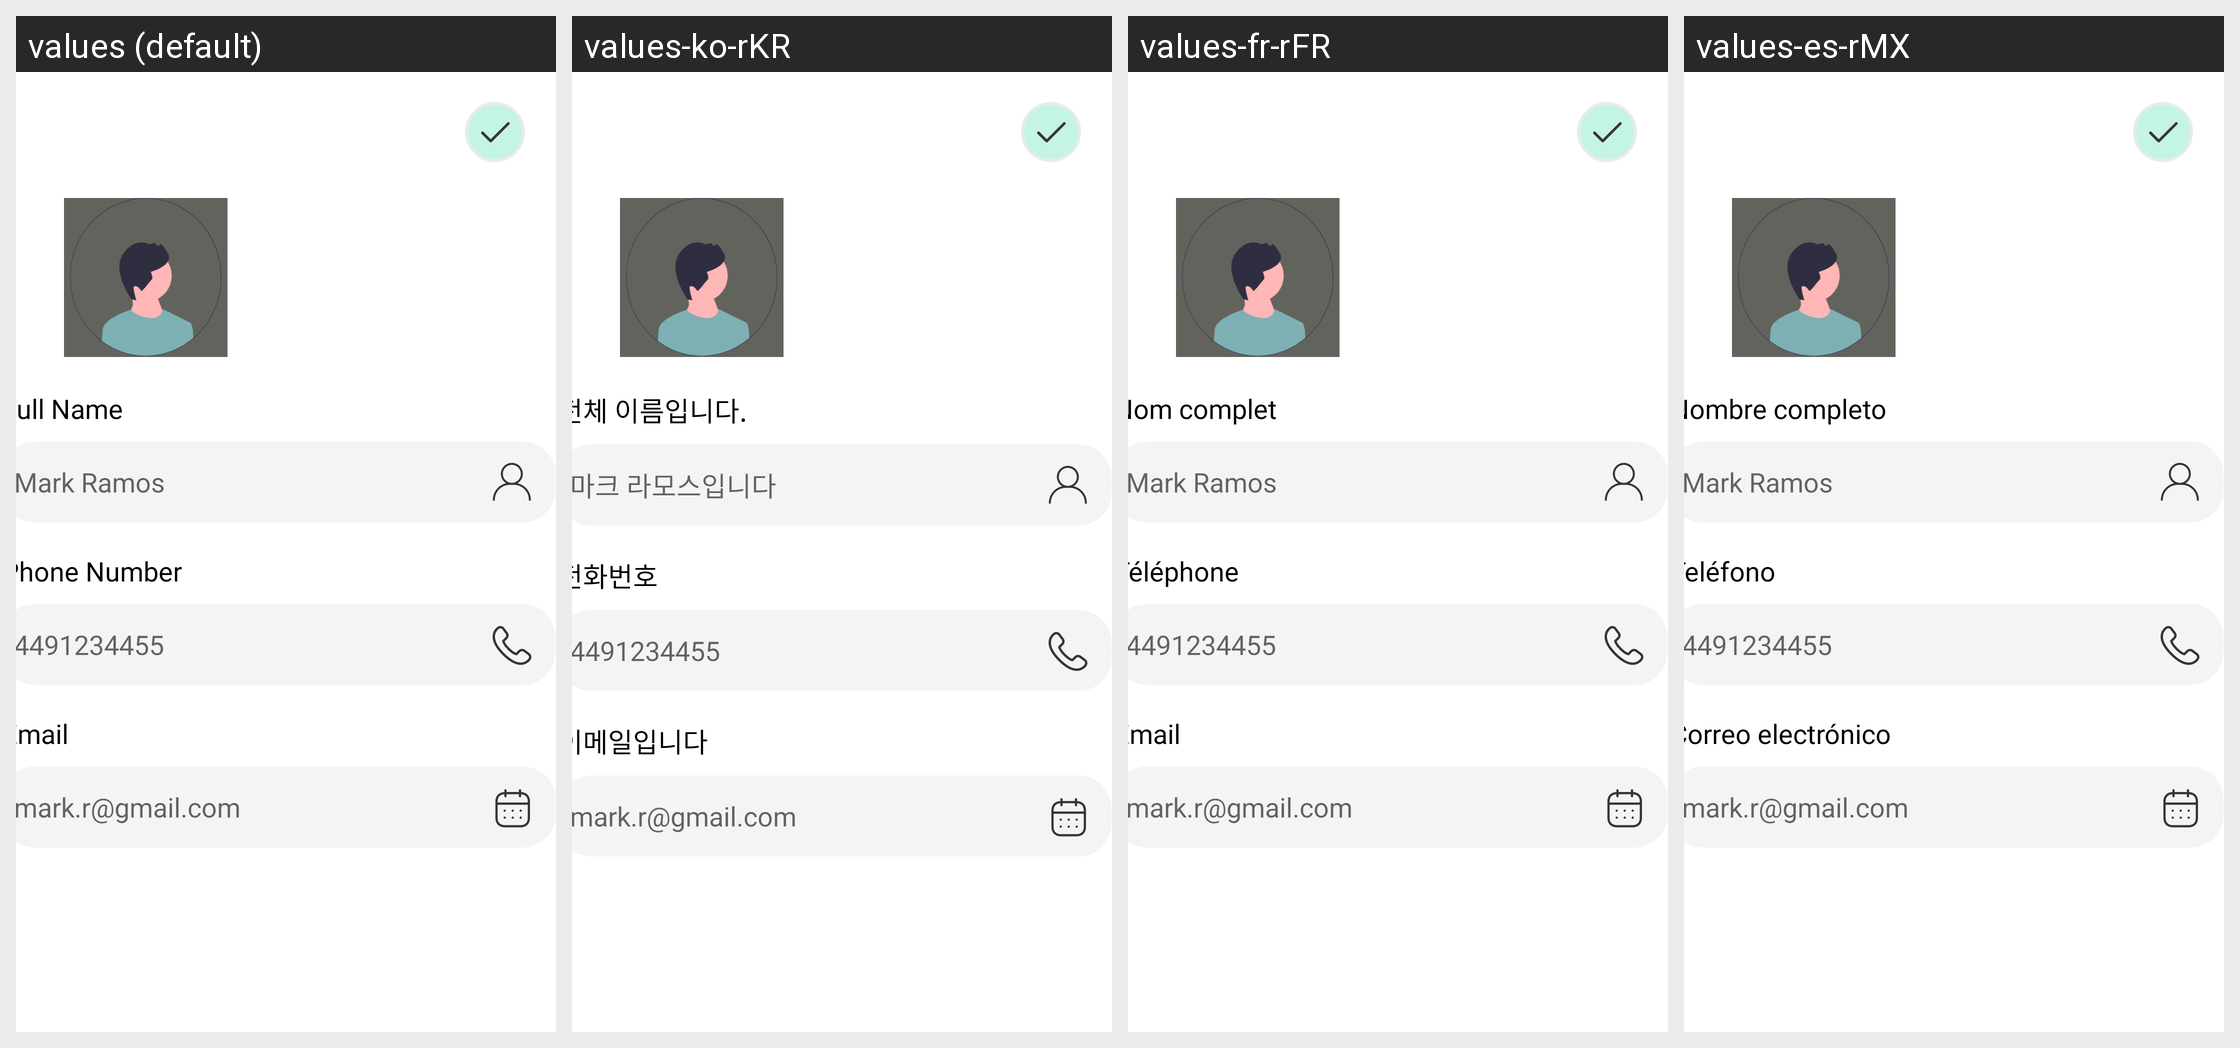

Translations of the strings shown on this Android screen, per locale in the grid:
Android screen res/layout/activity_edit_user_profile.xml rendered under 4 locales, left to right: values (default), values-ko-rKR, values-fr-rFR, values-es-rMX. Device: Nexus 5 (rendered at 1080×1920; each locale shown at half size, 540×960, under a caption strip naming it); theme Theme.SaluDate.
Strings drawn on this screen, with the default value and each locale's value (text and hints the layout hard-codes, and strings that could not be matched under every locale, appear in the picture but are not listed):

full_name
  values: Full Name
  values-ko-rKR: 전체 이름입니다.
  values-fr-rFR: Nom complet
  values-es-rMX: Nombre completo

mark_ramos
  values: Mark Ramos
  values-ko-rKR: 마크 라모스입니다
  values-fr-rFR: Mark Ramos
  values-es-rMX: Mark Ramos

phone
  values: Phone Number
  values-ko-rKR: 전화번호
  values-fr-rFR: Téléphone
  values-es-rMX: Teléfono

email
  values: Email
  values-ko-rKR: 이메일입니다
  values-fr-rFR: Email
  values-es-rMX: Correo electrónico
